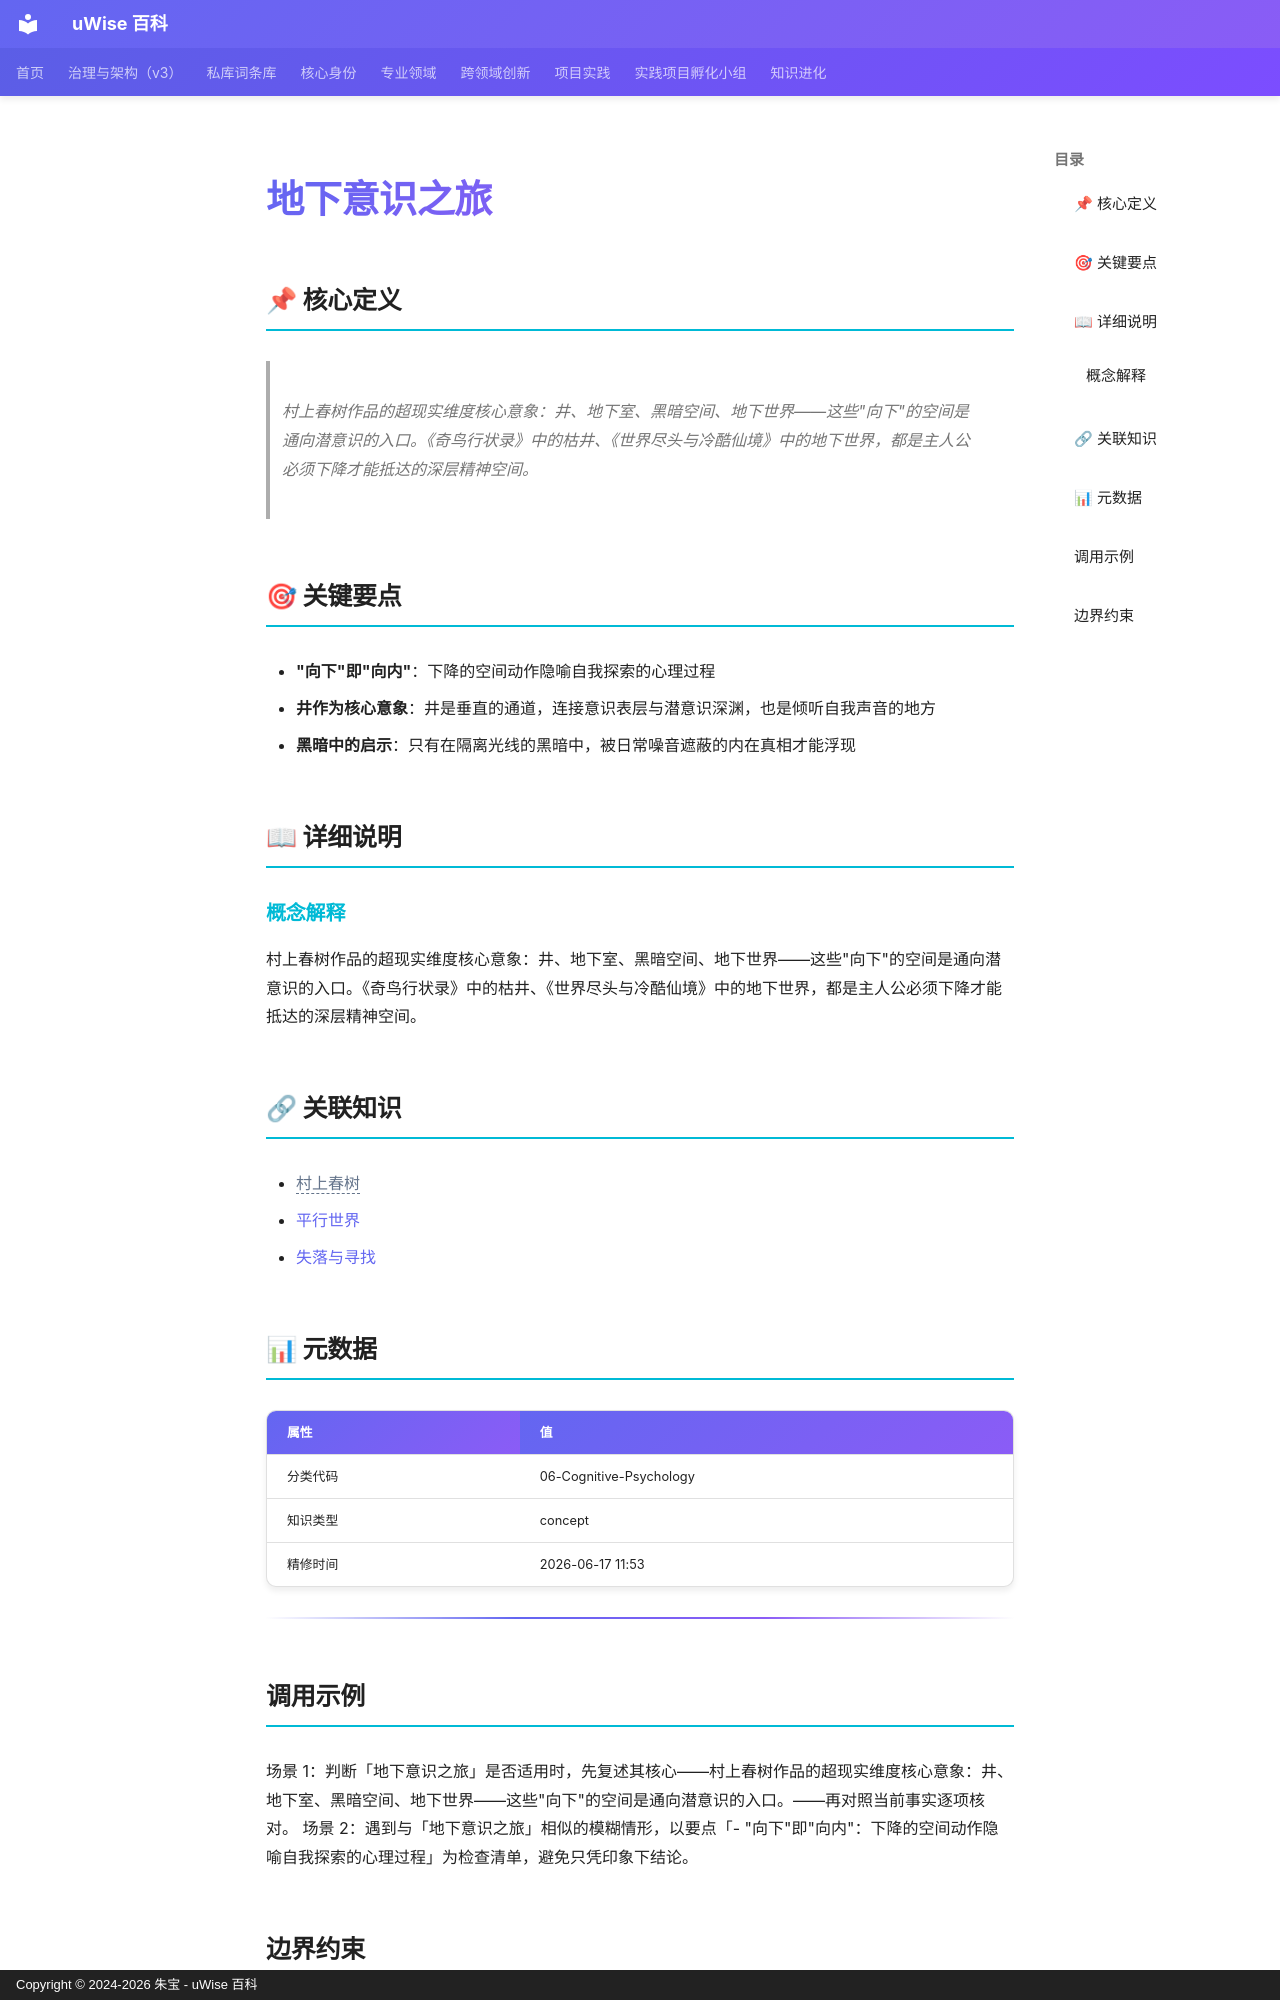

repository: zhubao315/uWise · page: vault-encyclopedia/md-6ca1d97e/index.html · generator: mkdocs · copyright: Copyright © 2024-2026 朱宝 - uWise 百科

---
title: "地下意识之旅"
description: "村上春树作品的超现实维度核心意象：井、地下室、黑暗空间、地下世界——这些\"向下\"的空间是通向潜意识的入口。《奇鸟行状录》中的枯井、《世界尽头与冷酷仙境》中的地下世界，都是主人公必须下降才能抵达的深层精神空间。"
---

# 地下意识之旅

## 📌 核心定义

> 村上春树作品的超现实维度核心意象：井、地下室、黑暗空间、地下世界——这些"向下"的空间是通向潜意识的入口。《奇鸟行状录》中的枯井、《世界尽头与冷酷仙境》中的地下世界，都是主人公必须下降才能抵达的深层精神空间。

## 🎯 关键要点

- **"向下"即"向内"**：下降的空间动作隐喻自我探索的心理过程
- **井作为核心意象**：井是垂直的通道，连接意识表层与潜意识深渊，也是倾听自我声音的地方
- **黑暗中的启示**：只有在隔离光线的黑暗中，被日常噪音遮蔽的内在真相才能浮现

## 📖 详细说明

### 概念解释
村上春树作品的超现实维度核心意象：井、地下室、黑暗空间、地下世界——这些"向下"的空间是通向潜意识的入口。《奇鸟行状录》中的枯井、《世界尽头与冷酷仙境》中的地下世界，都是主人公必须下降才能抵达的深层精神空间。


## 🔗 关联知识

- <span class="uw-unresolved" data-target="村上春树" title="未解析的双链目标：村上春树">村上春树</span>
- [平行世界](../md-6aa16d31/)
- [失落与寻找](../md-a0999ccb/)

## 📊 元数据

| 属性 | 值 |
|------|-----|
| 分类代码 | 06-Cognitive-Psychology |
| 知识类型 | concept |
| 精修时间 | 2026-06-17 11:53 |

---

## 调用示例

场景 1：判断「地下意识之旅」是否适用时，先复述其核心——村上春树作品的超现实维度核心意象：井、地下室、黑暗空间、地下世界——这些"向下"的空间是通向潜意识的入口。——再对照当前事实逐项核对。
场景 2：遇到与「地下意识之旅」相似的模糊情形，以要点「- "向下"即"向内"：下降的空间动作隐喻自我探索的心理过程」为检查清单，避免只凭印象下结论。
